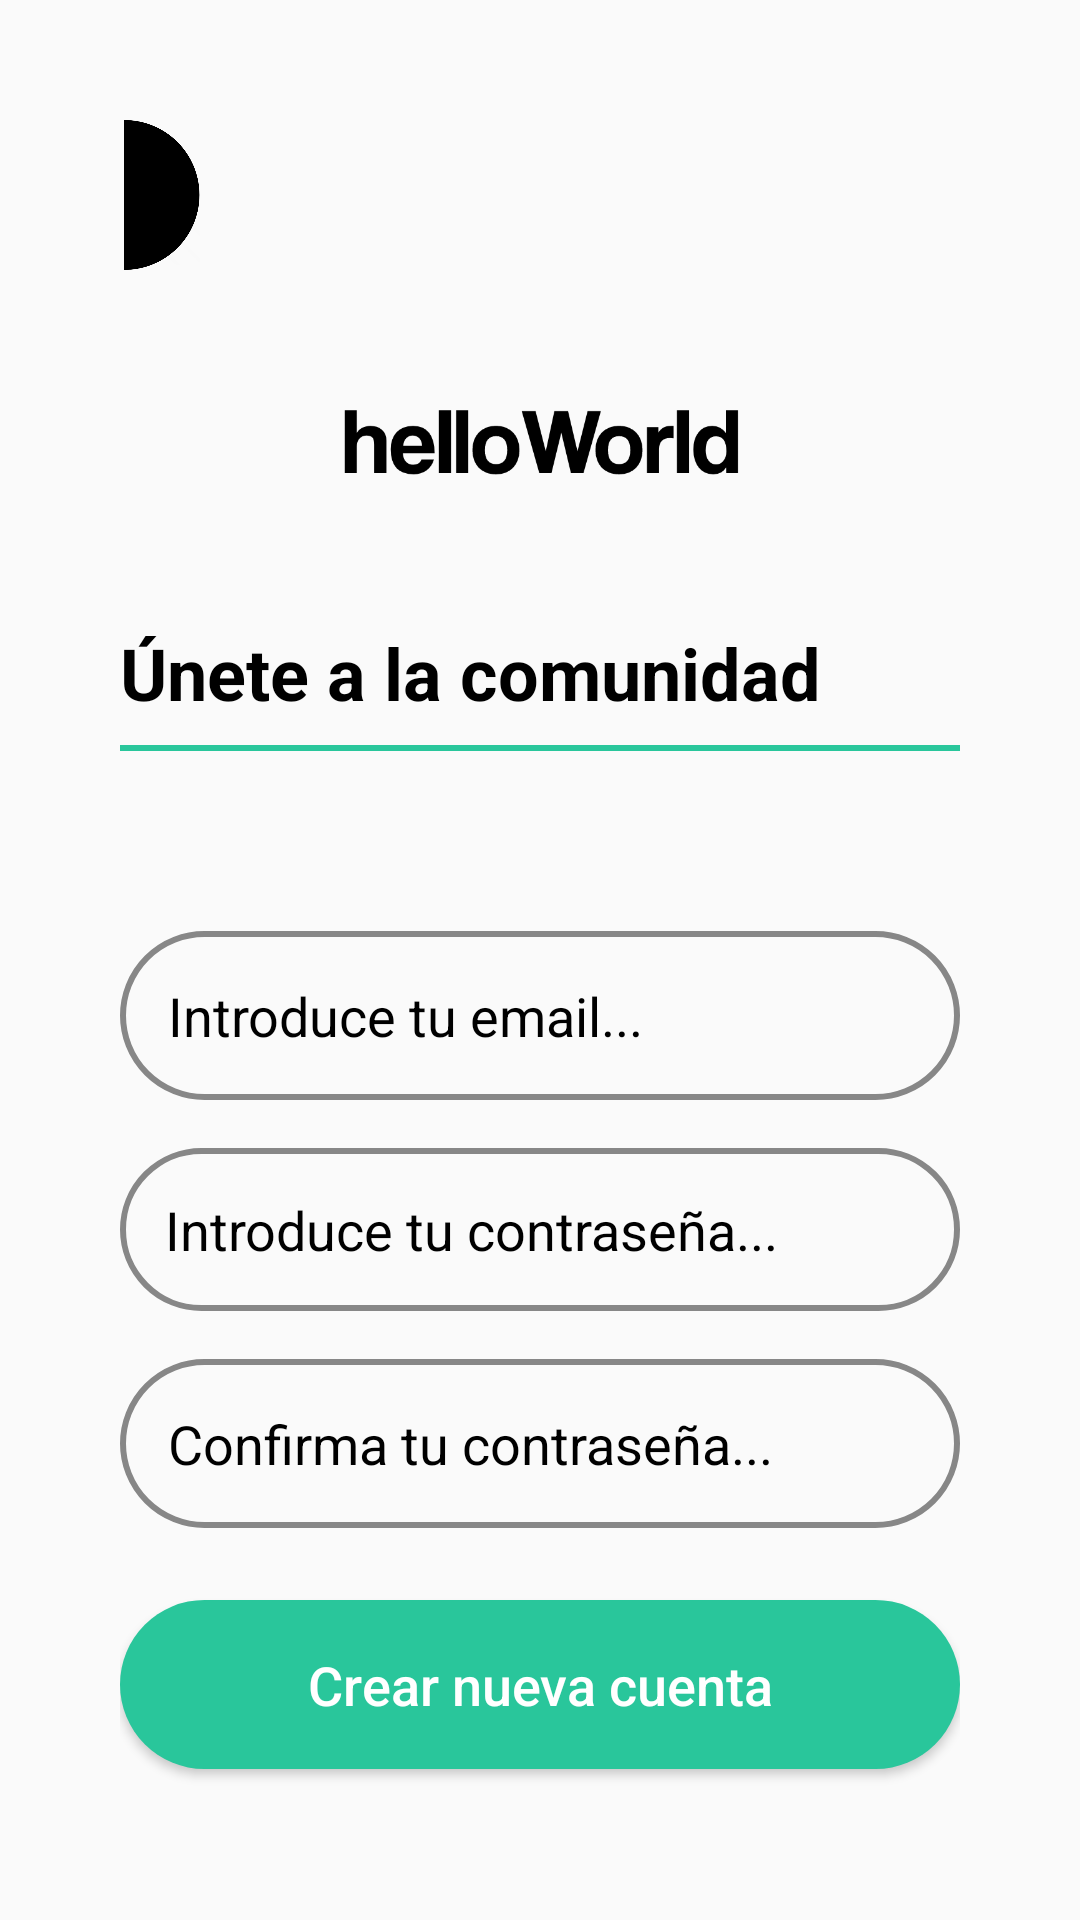

Reconstruct the res/layout file that produces this screen, plus the resources it refers to.
<!-- AndroidManifest.xml: application theme AppTheme -->
<!-- res/layout/activity_register.xml -->
<?xml version="1.0" encoding="utf-8"?>
<LinearLayout xmlns:android="http://schemas.android.com/apk/res/android"
    xmlns:app="http://schemas.android.com/apk/res-auto"
    xmlns:tools="http://schemas.android.com/tools"
    android:layout_width="match_parent"
    android:layout_height="match_parent"
    android:orientation="vertical"
    android:padding="40dp"
    tools:context=".Perfil.RegisterActivity">

    <ImageView
        android:id="@+id/decoracion"
        android:layout_width="28dp"
        android:layout_height="50dp"
        app:srcCompat="@drawable/semicirculo" />

    <ImageView
        android:id="@+id/decoracion2"
        android:layout_width="wrap_content"
        android:layout_height="50dp"
        android:layout_marginTop="32dp"
        android:layout_marginLeft="72dp"
        android:layout_marginRight="72dp"
        app:srcCompat="@drawable/logonombre" />


    <TextView
        android:id="@+id/bienvenida"
        android:layout_width="match_parent"
        android:layout_height="wrap_content"
        android:layout_marginTop="36dp"
        android:textSize="24dp"
        android:textStyle="bold"
        android:textColor="#000000"
        android:text="Únete a la comunidad" />

    <View
        android:layout_width="match_parent"
        android:layout_height="2dp"
        android:layout_marginTop="8dp"
        android:background="#29C69B"/>



    <EditText
        android:id="@+id/reg_email"
        android:layout_width="match_parent"
        android:layout_height="wrap_content"
        android:layout_marginTop="60dp"
        android:background="@drawable/button_welcome_login"
        android:textColor="@color/colorPrimaryDark"
        android:textColorHint="#000000"
        android:textSize="18sp"
        android:ems="10"
        android:hint="Introduce tu email..."
        android:inputType="textEmailAddress"
        android:padding="16dp" />

    <EditText
        android:id="@+id/reg_pass_btn"
        android:layout_width="match_parent"
        android:layout_height="wrap_content"
        android:layout_marginTop="16dp"
        android:background="@drawable/button_welcome_login"
        android:ems="10"
        android:hint="Introduce tu contraseña..."
        android:inputType="textPassword"
        android:padding="15dp"
        android:textColor="@color/colorPrimaryDark"
        android:textColorHint="#000000" />

    <EditText
        android:id="@+id/reg_confirm_password"
        android:layout_width="match_parent"
        android:layout_height="wrap_content"
        android:layout_marginTop="16dp"
        android:background="@drawable/button_welcome_login"
        android:ems="10"
        android:hint="Confirma tu contraseña..."
        android:inputType="textPassword"
        android:padding="16dp"
        android:textColor="@color/colorPrimaryDark"
        android:textColorHint="#000000"
        android:textSize="18sp" />

    <Button
        android:id="@+id/reg_btn"
        android:layout_width="match_parent"
        android:layout_height="wrap_content"
        android:layout_marginTop="24dp"
        android:background="@drawable/button_welcome_register"
        android:paddingBottom="16dp"
        android:paddingTop="16dp"
        android:text="Crear nueva cuenta"
        android:textAllCaps="false"
        android:textColor="@android:color/white"
        android:textSize="18sp" />

    <Button
        android:id="@+id/reg_login_btn"
        android:layout_width="match_parent"
        android:layout_height="wrap_content"
        android:layout_marginTop="16dp"
        android:background="@color/whiteTransperenthalf"
        android:textAlignment="textStart"
        style="@style/Widget.AppCompat.Button.Borderless"
        android:text="¿Ya tienes cuenta?, Inicia Sesión"
        android:textAllCaps="false"
        android:textColor="#707070"
        android:textSize="12dp"
        />


    <ProgressBar
        android:id="@+id/reg_progress"
        style="?android:attr/progressBarStyleHorizontal"
        android:layout_width="match_parent"
        android:layout_height="wrap_content"
        android:indeterminate="true"
        android:visibility="invisible"
        app:layout_constraintEnd_toEndOf="parent"
        app:layout_constraintStart_toStartOf="parent"
        app:layout_constraintTop_toTopOf="parent" />



</LinearLayout>
<!-- resources referenced by this layout -->
<resources>
  <color name="colorPrimaryDark">#26A69A</color>
  <color name="whiteTransperenthalf">#00FFFFFF</color>
  <!-- drawable button_welcome_login (drawable) -->
  <?xml version="1.0" encoding="utf-8"?>
  <shape xmlns:android="http://schemas.android.com/apk/res/android" android:shape="rectangle" >
      <corners
          android:radius="30dp"
          />
      <solid
          />
      <padding
          android:left="0dp"
          android:top="0dp"
          android:right="0dp"
          android:bottom="0dp"
          />
  
      <stroke
          android:width="2dp"
          android:color="#878787"
          />
  </shape>
  <!-- drawable button_welcome_register (drawable) -->
  <?xml version="1.0" encoding="utf-8"?>
  <shape xmlns:android="http://schemas.android.com/apk/res/android" android:shape="rectangle" >
      <corners
          android:radius="30dp"
          />
      <solid
          android:color="#29C69B"
          />
  
  </shape>
  <!-- drawable logonombre: png bitmap (drawable, 7571 bytes) -->
  <!-- drawable semicirculo: png bitmap (drawable, 14465 bytes) -->
  <style name="AppTheme" parent="Theme.AppCompat.Light.NoActionBar">
          <item name="colorPrimary">@color/colorPrimary</item>
          <item name="colorPrimaryDark">@color/colorPrimaryDark</item>
          <item name="colorAccent">@color/colorAccent</item>
      </style>
  <color name="colorPrimary">#FFFFFF</color>
  <color name="colorAccent">#f44336</color>
</resources>
